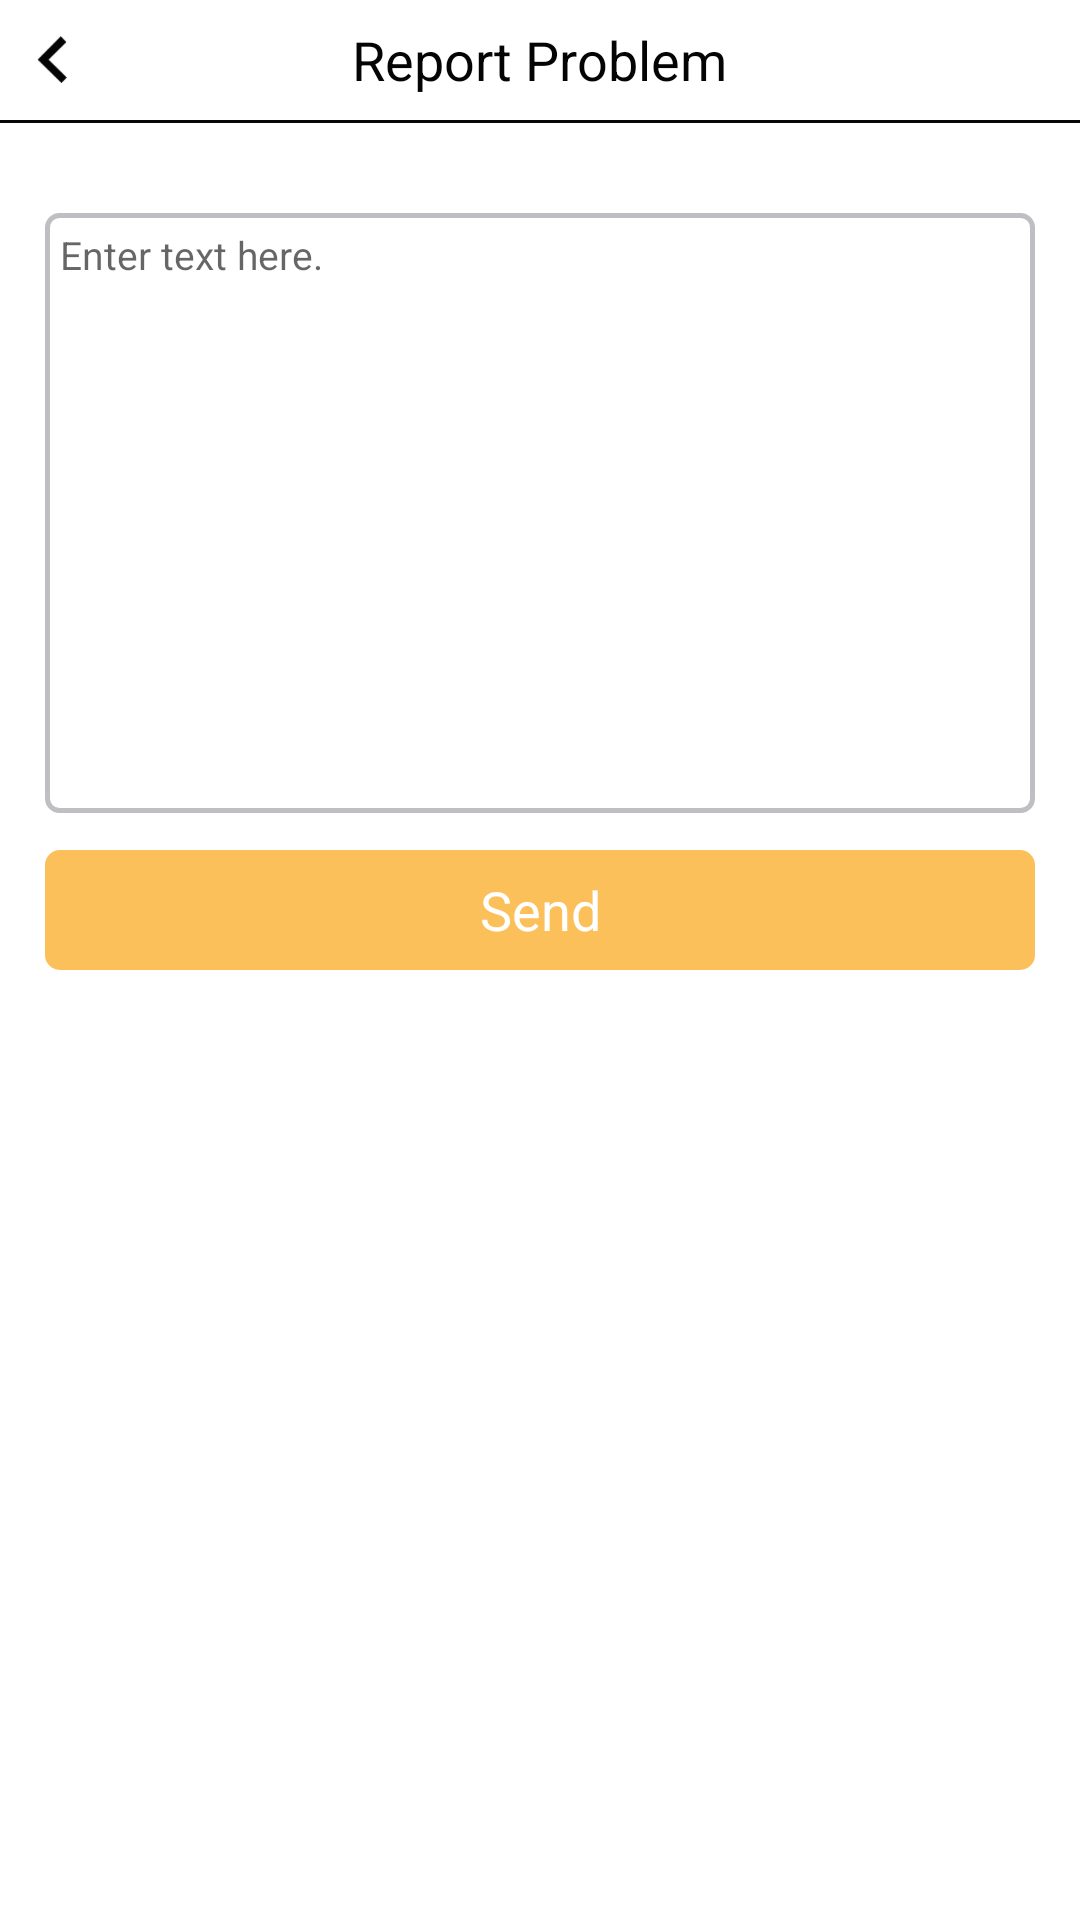

Reconstruct the res/layout file that produces this screen, plus the resources it refers to.
<!-- AndroidManifest.xml: application theme AppTheme -->
<!-- res/layout/activity_report_problem.xml -->
<?xml version="1.0" encoding="utf-8"?>
<LinearLayout
    xmlns:android="http://schemas.android.com/apk/res/android"
    android:layout_width="match_parent"
    android:layout_height="match_parent"
    android:background="@color/white"
    android:orientation="vertical">
    <RelativeLayout
        android:layout_width="match_parent"
        android:layout_height="40dp"
        android:background="@color/white">
        <TextView
            android:layout_width="wrap_content"
            android:layout_height="wrap_content"
            android:text="Report Problem"
            android:layout_centerInParent="true"
            android:textSize="18sp"
            android:textColor="#040404"
            android:id="@+id/title_profile"/>
        <RelativeLayout
            android:layout_width="35dp"
            android:layout_height="match_parent"
            android:id="@+id/back">
            <ImageView
                android:layout_width="wrap_content"
                android:layout_height="wrap_content"
                android:src="@drawable/back_arrow"
                android:layout_centerInParent="true"/>
        </RelativeLayout>
    </RelativeLayout>
    <LinearLayout
        android:layout_width="match_parent"
        android:layout_height="1dp"
        android:background="#070707"></LinearLayout>

    <LinearLayout
        android:layout_width="match_parent"
        android:layout_height="200dp"
        android:orientation="vertical"
        android:gravity="center"
        style="@style/edit_fieldcomplete"
        android:layout_marginLeft="15dp"
        android:layout_marginTop="30dp"
        android:layout_marginRight="15dp">
        <EditText
            style="@style/recycler_style"
            android:layout_width="match_parent"
            android:layout_height="match_parent"
            android:layout_gravity="center"
            android:layout_margin="5dp"
            android:layout_marginLeft="5dp"
            android:inputType="textMultiLine"
            android:hint="Enter text here."
            android:ems="13"
            android:isScrollContainer="true"
            android:focusable="true"
            android:gravity="top"
            android:scrollbars="vertical"
            android:textCursorDrawable="@null"
            android:textSize="13sp"
            android:textColor="#040404"
            android:id="@+id/report_text"/>
    </LinearLayout>

    <RelativeLayout
        android:layout_width="match_parent"
        android:layout_height="45dp"
        android:layout_margin="10dp">
        <TextView
            android:layout_width="match_parent"
            android:layout_height="40dp"
            android:gravity="center"
            android:text="Send"
            android:textSize="18sp"
            android:textAllCaps="false"
            style="@style/started_button"
            android:textColor="#ffffff"
            android:id="@+id/report_send"
            android:layout_centerInParent="true"
            android:layout_marginRight="5dp"
            android:layout_marginLeft="5dp"/>
    </RelativeLayout>

</LinearLayout>
<!-- resources referenced by this layout -->
<resources>
  <color name="white">#ffffff</color>
  <!-- drawable back_arrow: png bitmap (drawable-hdpi, 440 bytes) -->
  <style name="edit_fieldcomplete">
          <item name="android:background">@drawable/edit_field_complete</item>
      </style>
  <style name="recycler_style">
          <item name="android:background">@drawable/recycler_editview_style</item>
      </style>
  <style name="started_button">
          <item name="android:background">@drawable/start_button_style</item>
      </style>
  <style name="AppTheme" parent="Theme.AppCompat.Light.NoActionBar">
          
  
          <item name="colorPrimary">@color/white</item>
          <item name="colorPrimaryDark">@color/white</item>
          <item name="colorAccent">@color/white</item>
      </style>
  <!-- drawable edit_field_complete (drawable) -->
  <?xml version="1.0" encoding="utf-8"?>
  <selector xmlns:android="http://schemas.android.com/apk/res/android">
  
  <item>
      <shape android:shape="rectangle">
          <corners android:radius="4dp"/>
          <solid android:color="@android:color/transparent"/>
          <stroke android:width="1.5dp" android:color="#BFBEC3"/>
  
      </shape>
  
  </item>
  
  </selector>
  <!-- drawable start_button_style (drawable) -->
  <?xml version="1.0" encoding="utf-8"?>
  <selector xmlns:android="http://schemas.android.com/apk/res/android">
      <item>
          <shape android:shape="rectangle">
              <corners android:radius="5dp"/>
              <solid android:color="@color/startButton"/>
  
          </shape>
      </item>
  </selector>
  <color name="startButton">#fbc05a</color>
</resources>
